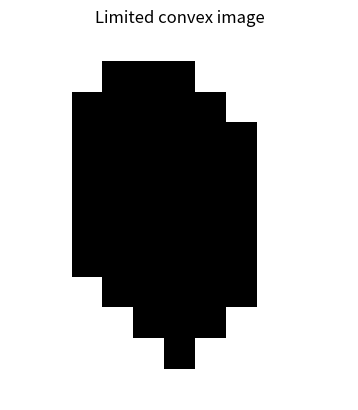

The script that saved this image:
import matplotlib.pyplot as plt
import matplotlib.image as mpimg
import numpy as np


def plot_0_1_image(img, description):
    img = img.copy()
    img = (img - 1)*(-255)
    plt.title(description)
    plt.imshow(img, cmap='gray', vmin=0, vmax=255)
    plt.axis('off')
    plt.show()



image_9_19_b = np.matrix([[0,0,0,0,0,0,0,0,0,0,0],
                          [0,0,0,1,1,1,0,0,0,0,0],
                          [0,0,1,1,1,1,1,0,0,0,0],
                          [0,0,1,1,1,1,0,0,0,0,0],
                          [0,0,0,0,1,1,0,1,0,0,0],
                          [0,0,0,0,1,1,0,1,0,0,0],
                          [0,0,0,0,1,1,1,0,0,0,0],
                          [0,0,0,0,0,0,1,0,0,0,0],
                          [0,0,0,0,0,0,1,0,0,0,0],
                          [0,0,0,0,0,1,1,0,0,0,0],
                          [0,0,0,0,0,1,0,0,0,0,0],
                          [0,0,0,0,0,0,0,0,0,0,0]])


structuring_element_b1 = np.matrix([[1,-1,-1],
                                   [1,0,-1],
                                   [1,-1,-1]])
structuring_element_b2 = np.matrix([[1,1,1],
                                   [-1,0,-1],
                                   [-1,-1,-1]])

structuring_element_b3 = np.matrix([[-1,-1,1],
                                   [-1,0,1],
                                   [-1,-1,1]])

structuring_element_b4 = np.matrix([[-1,-1,-1],
                                   [-1,0,-1],
                                   [1,1,1]])



#plot_0_1_image(image_9_19_b, 'img 9.19b')

def compare_subimage(subimage, structuring_elem):
    subimage_shape = subimage.shape

    if subimage_shape != structuring_elem.shape:
        return False


    for x in range(subimage_shape[0]):
        for y in range(subimage_shape[1]):
            if ((subimage[x,y] != structuring_elem[x,y]) \
                and (structuring_elem[x,y] != -1)):
                return False
    return True

def hit_or_miss(img, structuring_elem):
    num_of_hits = 0
    img_shape = img.shape

    for x in range(1, (img_shape[0]-1)):
        for y in range(1, (img_shape[1]-1)):
            hit = compare_subimage(img[x-1:x+2, y-1:y+2], structuring_elem)
            # display(img[x-1:x+2, y-1:y+2])
            # display(structuring_elem)
            if (hit == True):
                img[x,y] = 2
                num_of_hits += 1
    img[img == 2] = 1
    return num_of_hits


def iterate_hit_or_miss(img, structuring_elements):
    img = img.copy()
    img = np.pad(img, ((1, 1), (1, 1)), 'constant')
    element_counter = 1

    plot_0_1_image(img, 'Original image with padding')
    for str_elem in structuring_elements:
        num_of_hits = 1 # >= 1
        while(num_of_hits > 0):
            num_of_hits = hit_or_miss(img, str_elem)
            #display(num_of_hits)
            str_description = 'element: '+str(element_counter)+' | hits: '+ str(num_of_hits)
            plot_0_1_image(img, str_description)
        #plot_0_1_image(img, 'iterations')

        element_counter += 1
    img = img[1:-1,1:-1]

    plot_0_1_image(img, 'Final Image')
    return img



structuring_elements = [structuring_element_b1, structuring_element_b2, \
                       structuring_element_b3, structuring_element_b4]


convex_image = iterate_hit_or_miss(image_9_19_b, structuring_elements)


def get_image_boundaries(img):
    counter_rows = np.zeros(img.shape[1])
    for rows in img:
        counter_rows = np.add(rows, counter_rows)
    boundary_indices = np.where(counter_rows > 0)
    column_boundaries = ([boundary_indices[1][0], boundary_indices[1][-1]])

    counter_cols = np.zeros(img.shape[0])
    for cols in img.transpose():
        counter_cols = np.add(cols, counter_cols)
    boundary_indices = np.where(counter_cols > 0)
    row_boundaries = ([boundary_indices[1][0], boundary_indices[1][-1]])

    return [column_boundaries, row_boundaries]


def get_limited_convex_hull(original_img, convex_image):
    [column_limit, row_limit] = get_image_boundaries(original_img)
    column_limit_left = column_limit[0]
    column_limit_right = column_limit[1]
    row_limit_up = row_limit[0]
    row_limit_down = row_limit[1]

    convex_image = convex_image.copy()
    convex_image[:, 0:column_limit_left] = 0
    convex_image[:, column_limit_right+1:-1] = 0
    convex_image[0:row_limit_up, :] = 0
    convex_image[row_limit_down+1:-1, :] = 0
    return (convex_image)



limited_convex_image = get_limited_convex_hull(image_9_19_b, convex_image)
plot_0_1_image(limited_convex_image, "Limited convex image")
